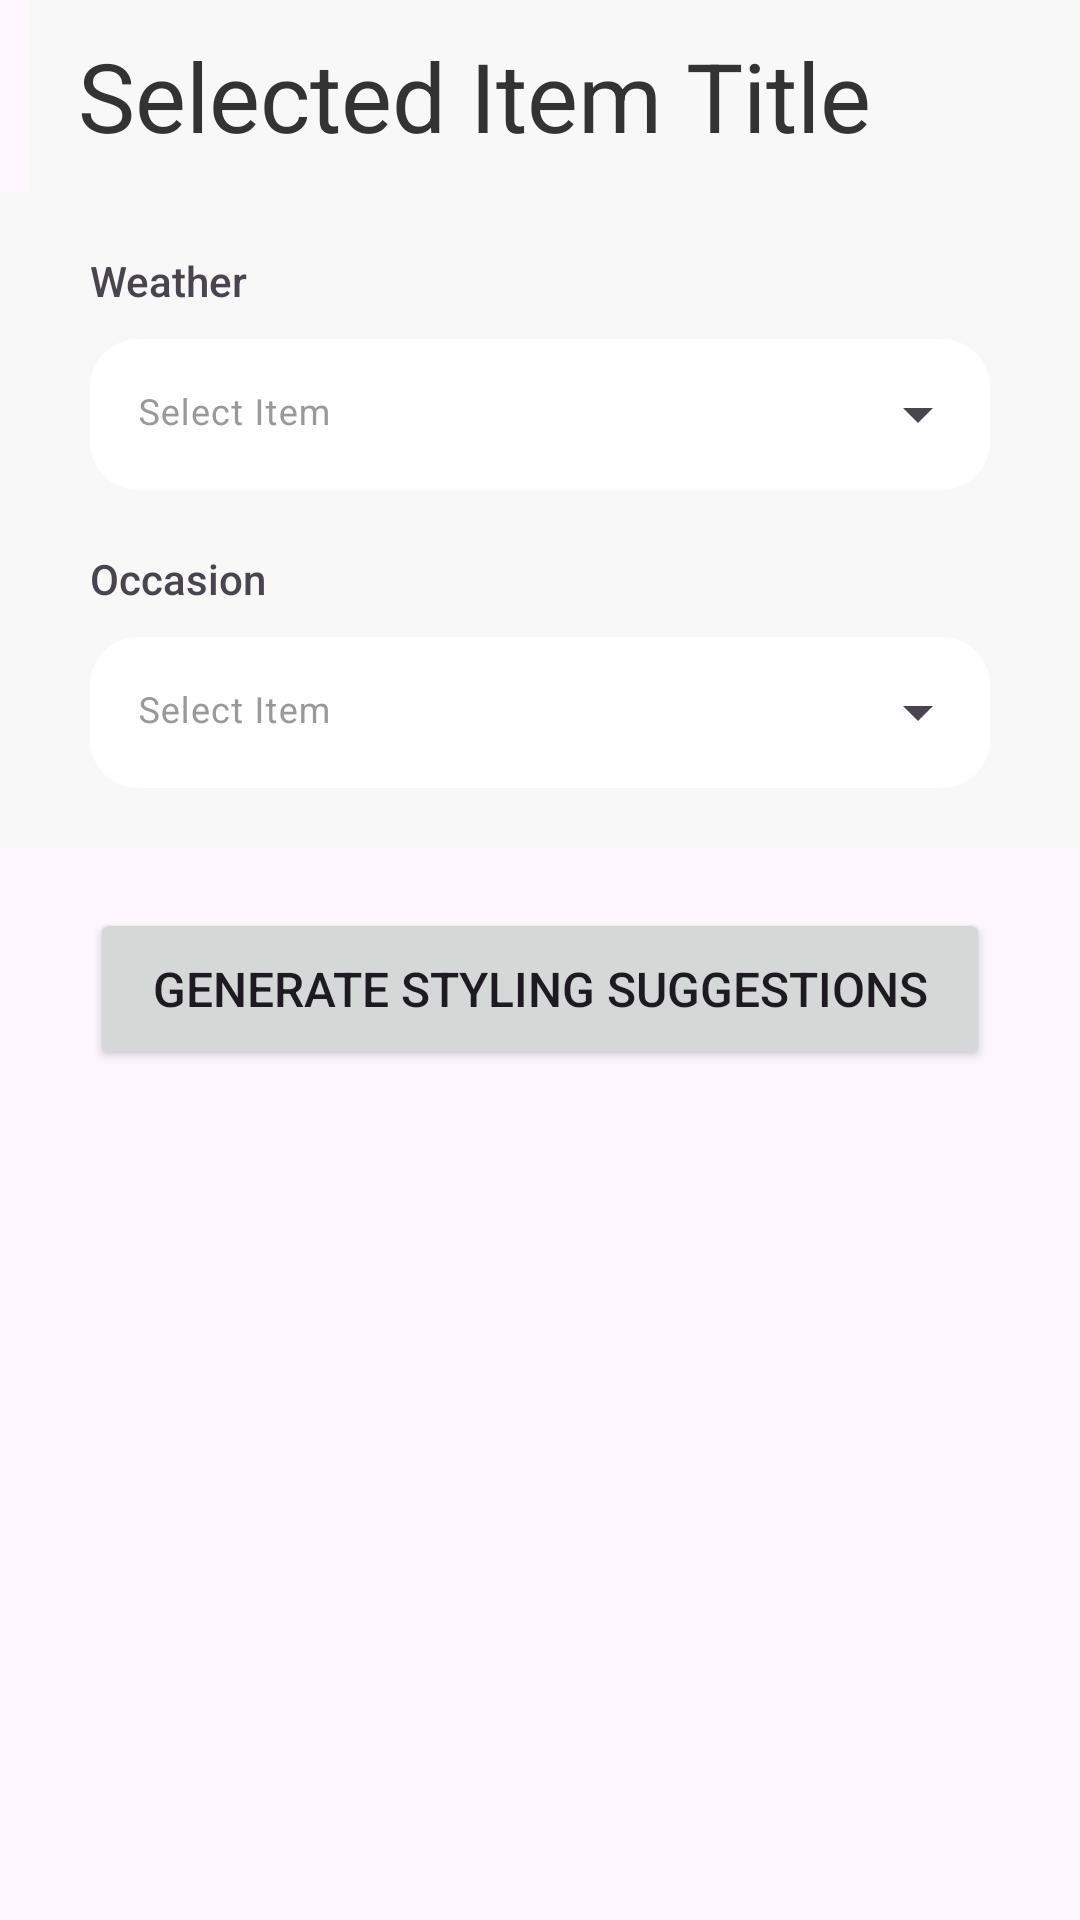

Android layout source for this screen:
<!-- AndroidManifest.xml: application theme Theme.MyApplication -->
<!-- res/layout/fragment_styling.xml -->
<androidx.constraintlayout.widget.ConstraintLayout
    xmlns:android="http://schemas.android.com/apk/res/android"
    xmlns:app="http://schemas.android.com/apk/res-auto"
    xmlns:tools="http://schemas.android.com/tools"
    android:layout_width="match_parent"
    android:layout_height="match_parent"
    tools:context=".StylingFragment">

    <include
        android:id="@+id/new_toolbar"
        layout="@layout/toolbar"
        app:layout_constraintTop_toTopOf="parent"
        app:layout_constraintStart_toStartOf="parent"
        app:layout_constraintEnd_toEndOf="parent" />

    <LinearLayout
        xmlns:android="http://schemas.android.com/apk/res/android"
        xmlns:app="http://schemas.android.com/apk/res-auto"
        xmlns:tools="http://schemas.android.com/tools"
        android:layout_width="match_parent"
        android:layout_height="wrap_content"
        android:background="@color/light_gray"
        android:orientation="vertical"
        app:layout_constraintTop_toBottomOf="@id/new_toolbar"
        android:id="@+id/linearlayout">

        <TextView
            android:layout_width="match_parent"
            android:layout_height="wrap_content"
            android:layout_marginStart="30dp"
            android:layout_marginTop="20dp"
            android:text="Weather"
            android:fontFamily="sans-serif-medium" />

        <com.google.android.material.textfield.TextInputLayout
            android:layout_width="match_parent"
            android:layout_height="wrap_content"
            android:layout_marginStart="30dp"
            android:layout_marginEnd="30dp"
            android:layout_marginTop="10dp"
            android:layout_marginBottom="20dp"
            android:hint="@string/select"
            style="@style/Widget.Material3.TextInputLayout.FilledBox.ExposedDropdownMenu"
            app:boxBackgroundColor="@color/white"
            app:boxCornerRadiusBottomStart="16dp"
            app:boxCornerRadiusBottomEnd="16dp"
            app:boxCornerRadiusTopStart="16dp"
            app:boxCornerRadiusTopEnd="16dp"
            app:boxStrokeWidth="0dp"
            app:boxStrokeWidthFocused="0dp"
            android:textColorHint="@color/medium_gray">

            <AutoCompleteTextView
                android:id="@+id/auto_complete_weathertxt"
                android:layout_width="match_parent"
                android:layout_height="wrap_content"
                android:textSize="12dp"
                android:inputType="none"
                android:popupBackground="@drawable/custom_dropdown_item_background"
                android:contentDescription="@string/weather_auto_complete_description" />
        </com.google.android.material.textfield.TextInputLayout>

        <TextView
            android:layout_width="match_parent"
            android:layout_height="wrap_content"
            android:layout_marginStart="30dp"
            android:text="Occasion"
            android:fontFamily="sans-serif-medium" />

        <com.google.android.material.textfield.TextInputLayout
            android:layout_width="match_parent"
            android:layout_height="wrap_content"
            android:layout_marginStart="30dp"
            android:layout_marginEnd="30dp"
            android:layout_marginTop="10dp"
            android:layout_marginBottom="20dp"
            android:hint="@string/select"
            style="@style/Widget.Material3.TextInputLayout.FilledBox.ExposedDropdownMenu"
            app:boxBackgroundColor="@color/white"
            app:boxCornerRadiusBottomStart="16dp"
            app:boxCornerRadiusBottomEnd="16dp"
            app:boxCornerRadiusTopStart="16dp"
            app:boxCornerRadiusTopEnd="16dp"
            app:boxStrokeWidth="0dp"
            app:boxStrokeWidthFocused="0dp"
            android:textColorHint="@color/medium_gray">

            <AutoCompleteTextView
                android:id="@+id/auto_complete_occasiontxt"
                android:layout_width="match_parent"
                android:layout_height="wrap_content"
                android:textSize="12dp"
                android:inputType="none"
                android:popupBackground="@drawable/custom_dropdown_item_background"
                android:contentDescription="@string/occasion_auto_complete_description" />

        </com.google.android.material.textfield.TextInputLayout>
    </LinearLayout>

    <Button
        android:id="@+id/btnSuggestStyle"
        android:layout_width="match_parent"
        android:layout_height="54dp"
        app:layout_constraintTop_toBottomOf="@id/linearlayout"
        android:layout_marginStart="30dp"
        android:layout_marginEnd="30dp"
        android:layout_marginTop="20dp"
        android:fontFamily="sans-serif-medium"
        android:textSize="16sp"
        android:text="Generate Styling Suggestions"
        android:layout_gravity="center_vertical" />

    <TextView
        android:layout_width="wrap_content"
        android:layout_height="wrap_content"
        app:layout_constraintTop_toBottomOf="@id/btnSuggestStyle"
        app:layout_constraintStart_toStartOf="parent"
        android:id="@+id/suggestions"
        android:text="Suggestions Based on Your Style"
        android:layout_marginStart="30dp"
        android:layout_marginTop="40dp"
        android:fontFamily="sans-serif-medium"
        android:textSize="14sp"
        android:visibility="gone" />

    <ListView
        android:id="@+id/listview"
        android:layout_width="0dp"
        android:layout_height="0dp"
        app:layout_constraintTop_toBottomOf="@id/suggestions"
        app:layout_constraintStart_toStartOf="parent"
        app:layout_constraintEnd_toEndOf="parent"
        app:layout_constraintBottom_toBottomOf="parent"
        android:layout_marginStart="30dp"
        android:layout_marginEnd="30dp"
        android:layout_marginTop="20dp"
        android:layout_marginBottom="80dp"
        android:divider="@null"
        android:dividerHeight="20dp" />
</androidx.constraintlayout.widget.ConstraintLayout>
<!-- res/layout/toolbar.xml (included above) -->
<?xml version="1.0" encoding="utf-8"?>
<androidx.appcompat.widget.Toolbar xmlns:android="http://schemas.android.com/apk/res/android"
    android:layout_width="match_parent"
    android:layout_height="64dp"
    xmlns:app="http://schemas.android.com/apk/res-auto"
    android:background="@color/light_gray"
    android:id="@+id/new_toolbar"
    app:title="Selected Item Title"
    app:titleTextAppearance="@style/Toolbar.TitleText"
    android:layout_marginStart="10dp">
</androidx.appcompat.widget.Toolbar>
<!-- resources referenced by this layout -->
<resources>
  <color name="light_gray">#FFF8F8F8</color>
  <color name="medium_gray">#FF999999</color>
  <color name="white">#FFFFFFFF</color>
  <!-- drawable custom_dropdown_item_background (drawable) -->
  <?xml version="1.0" encoding="utf-8"?>
  <shape xmlns:android="http://schemas.android.com/apk/res/android">
      <corners android:radius="12dp" /> 
      <solid android:color="@color/white" /> 
  </shape>
  <string name="occasion_auto_complete_description">Occasion options</string>
  <string name="select">Select Item</string>
  <string name="weather_auto_complete_description">Weather options</string>
  <style name="Toolbar.TitleText" parent="TextAppearance.Widget.AppCompat.Toolbar.Title">
          <item name="android:textSize">32sp</item>
          <item name="android:fontFamily">sans-serif</item>
          <item name="android:textColor">@color/black</item>
      </style>
  <style name="Theme.MyApplication" parent="Base.Theme.MyApplication" />
  <color name="black">#FF333333</color>
  <style name="Base.Theme.MyApplication" parent="Theme.Material3.DayNight.NoActionBar">
          
          <item name="colorPrimary">@color/turquoise</item>
          <item name="colorPrimaryVariant">@color/turquoise</item>
          <item name="android:statusBarColor">@color/light_gray</item>
          <item name="android:windowLightStatusBar">true</item>
      </style>
  <color name="turquoise">#FF44D0C3</color>
</resources>
